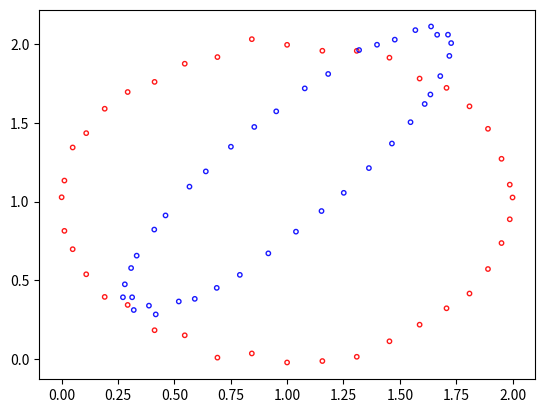

Recreate this plot in Python. (Note: this script raises an exception after producing the figure.)
import matplotlib.pyplot as plot
import math
import random
import numpy as np
from scipy.optimize import fsolve
import sympy

N = 40
noise = 0.05
x0_t = 1
y0_t = 1


# F(A,B,C,D,E) = sum(x^2 + Axy +By^2 + Cx +Dy + E)^2
# | sum(x^2 * y^2), sum(x * y^3), sum(x^2 * y), sum(x * y^2), sum(x * y) |   |A|    |sum(x^3 * y)  |
# | sum(x * y^3),   sum(y^4),     sum(x * y^2), sum(y^3),     sum(y^2)   |   |B|    |sum(x^2 * y^2)|
# | sum(x^2 * y),   sum(x * y^2), sum(x^2),     sum(x * y),   sum(x)     | * |C| = -|sum(x^3)      |
# | sum(x * y^2),   sum(y^3),     sum(x * y),   sum(y^2),     sum(y)     |   |D|    |sum(x^2 * y)  |
# | sum(x * y),     sum(y^2),     sum(x),       sum(y),       N          |   |E|    |sum(x^2)      |
def raw_data_to_normal_equation(x, y):
    x_sum = 0
    y_sum = 0
    xx_sum = 0
    xy_sum = 0
    yy_sum = 0
    xxx_sum = 0
    xxy_sum = 0
    xyy_sum = 0
    yyy_sum = 0
    xxxx_sum = 0
    xxxy_sum = 0
    xxyy_sum = 0
    xyyy_sum = 0
    yyyy_sum = 0

    for n in range(0, len(x)):
        x_sum += x[n]
        y_sum += y[n]
        xx_sum += x[n] ** 2
        xy_sum += x[n] * y[n]
        yy_sum += y[n] ** 2
        xxx_sum += x[n] ** 3
        xxy_sum += x[n] ** 2 * y[n]
        xyy_sum += y[n] ** 2 * x[n]
        yyy_sum += y[n] ** 3
        xxxx_sum += x[n] ** 4
        xxxy_sum += x[n] ** 3 * y[n]
        xxyy_sum += x[n] ** 2 * y[n] ** 2
        xyyy_sum += y[n] ** 3 * x[n]
        yyyy_sum += y[n] ** 4

    # x^2 + Axy + By^2 + Cx + Dy + E = 0
    x_n = np.mat([[xxyy_sum, xyyy_sum, xxy_sum, xyy_sum, xy_sum],
                  [xyyy_sum, yyyy_sum, xyy_sum, yyy_sum, yy_sum],
                  [xxy_sum, xyy_sum, xx_sum, xy_sum, x_sum],
                  [xyy_sum, yyy_sum, xy_sum, yy_sum, y_sum],
                  [xy_sum, yy_sum, x_sum, y_sum, len(x)]])
    y_n = [-xxxy_sum, -xxyy_sum, -xxx_sum, -xxy_sum, -xx_sum]

    res = np.linalg.solve(x_n, y_n)
    return res


# Circle:(x - d)^2 + (y - e)^2 + r = 0     with (r=-1)
#        x^2 - 2dx + d^2 + y^2 - 2ey + e^2 - 1 = 0
#
# Ellipse:X^2 + A*XY + B*Y^2 + C*X + D*Y + E = 0
# Ellipse*matrix->Circle: [X, Y] * [[a c], [c b]] = [x, y]
#   x = aX + cY, y = cX + bY
#
# (a^2*X^2 + 2ac*XY + c^2*Y^2 - 2ad*X - 2cd*Y + d^2) + (c^2*X^2 + 2bc*XY + b^2*Y^2 - 2ce*X - 2be*Y + e^2) + r = 0
# (2ac + 2bc)/(a^2 + c^2) = A
# (b^2 + c^2)/(a^2 + c^2) = B
# -2(ad+ce)/(a^2 + c^2) = C
# -2(cd+be)/(a^2 + c^2) = D
# (d^2 + e^2 + r)/(a^2 + c^2) = E
def fsolve_func(i, coef):
    a, b, c, d, e = i[0], i[1], i[2], i[3], i[4]
    A, B, C, D, E = coef[0], coef[1], coef[2], coef[3], coef[4]
    return [(2 * a * c + 2 * b * c) / (a ** 2 + c ** 2) - A,
            (b ** 2 + c ** 2) / (a ** 2 + c ** 2) - B,
            2 * (a * d + c * e) / (a ** 2 + c ** 2) + C,
            2 * (c * d + b * e) / (a ** 2 + c ** 2) + D,
            (d ** 2 + e ** 2 - 1) / (a ** 2 + c ** 2) - E]


if __name__ == '__main__':
    mat_c2e = [[0.6, 0.4], [0.4, 0.8]]  # matrix for circle to ellipse
    # mat_e2c = [[2.5, -1.25], [-1.25, 1.875]]

    # generate original points
    rad = -math.pi
    x_o = [math.cos(rad) + x0_t]
    y_o = [math.sin(rad) + y0_t + random.uniform(-noise, noise)]
    x_1 = [x_o[0] * mat_c2e[0][0] + y_o[0] * mat_c2e[0][1]]
    y_1 = [x_o[0] * mat_c2e[1][0] + y_o[0] * mat_c2e[1][1]]
    # x_2 = [x_1[0] * mat_e2c[0][0] + y_1[0] * mat_e2c[0][1]]
    # y_2 = [x_1[0] * mat_e2c[1][0] + y_1[0] * mat_e2c[1][1]]

    for i in range(1, N):
        rad = rad + 2 * math.pi / N
        x_o.append(math.cos(rad) + x0_t)
        y_o.append(math.sin(rad) + y0_t + random.uniform(-noise, noise))

        x_1.append(x_o[i] * mat_c2e[0][0] + y_o[i] * mat_c2e[0][1])
        y_1.append(x_o[i] * mat_c2e[1][0] + y_o[i] * mat_c2e[1][1])
        # x_2.append(x_1[i] * mat_e2c[0][0] + y_1[i] * mat_e2c[0][1])
        # y_2.append(x_1[i] * mat_e2c[1][0] + y_1[i] * mat_e2c[1][1])

    plot.scatter(x_o, y_o, s=10, facecolors='none', edgecolors='r', alpha=0.9)
    plot.scatter(x_1, y_1, s=10, facecolors='none', edgecolors='b', alpha=0.9)
    # plot.scatter(x_2, y_2, s=10, facecolors='none', edgecolors='g', alpha=0.9)

    [A, B, C, D, E] = raw_data_to_normal_equation(x_1, y_1)
    print('A B C D E: %f %f %f %f %f' % (A, B, C, D, E))

    mat = np.mat([[1, A / 2], [A / 2, B]])
    print('Center of ellipse:')
    print(-0.5 * np.dot(np.mat([C, D]), np.linalg.inv(mat)))

    # a = sympy.Symbol('a')
    # b = sympy.Symbol('b')
    # c = sympy.Symbol('c')
    # d = sympy.Symbol('d')
    # e = sympy.Symbol('e')
    # res = sympy.solve([(2 * a * c + 2 * b * c) / (a**2 + c**2) - A,
    #                    (b ** 2 + c ** 2) / (a ** 2 + c ** 2) - B,
    #                    2 * (a * d + c * e) / (a ** 2 + c ** 2) + C,
    #                    2 * (c * d + b * e) / (a ** 2 + c ** 2) + D,
    #                    (d ** 2 + e ** 2 - 1) / (a ** 2 + c ** 2)],
    #                   [a, b, c, d, e])

    [a, b, c, d, e] = fsolve(fsolve_func, np.array([0.1, 0.1, 0.1, 0.1, 0.1]), np.array([A, B, C, D, E]))
    print('a b c d e:  %f %f %f %f %f' % (a, b, c, d, e))

    print('\nEquation of ellipse:\nx^2 + (%f))*xy + (%f)*y^2 + (%f)*x + (%f)*y + (%f) = 0' % (A, B, C, D, E))
    print('\nMatrix from ellipse to circle:')
    print(np.array([[a, c], [c, b]]))

    print('\nEquation of circle:\n(x - (%f))^2 + (y - (%f))^2 = 1' % (d, e))
    print('\nMatrix from circle to ellipse:')
    print(np.linalg.inv([[a, c], [c, b]]))

    # generate final points
    rad = -math.pi
    x_f = [math.cos(rad) + d]
    y_f = [math.sin(rad) + e]

    for i in range(1, 2*N):
        rad = rad + 2 * math.pi / (2*N)
        x_f.append(math.cos(rad) + d)
        y_f.append(math.sin(rad) + e)
    plot.plot(x_f, y_f, alpha=0.9)

    plot.axis('equal')
    plot.show()
